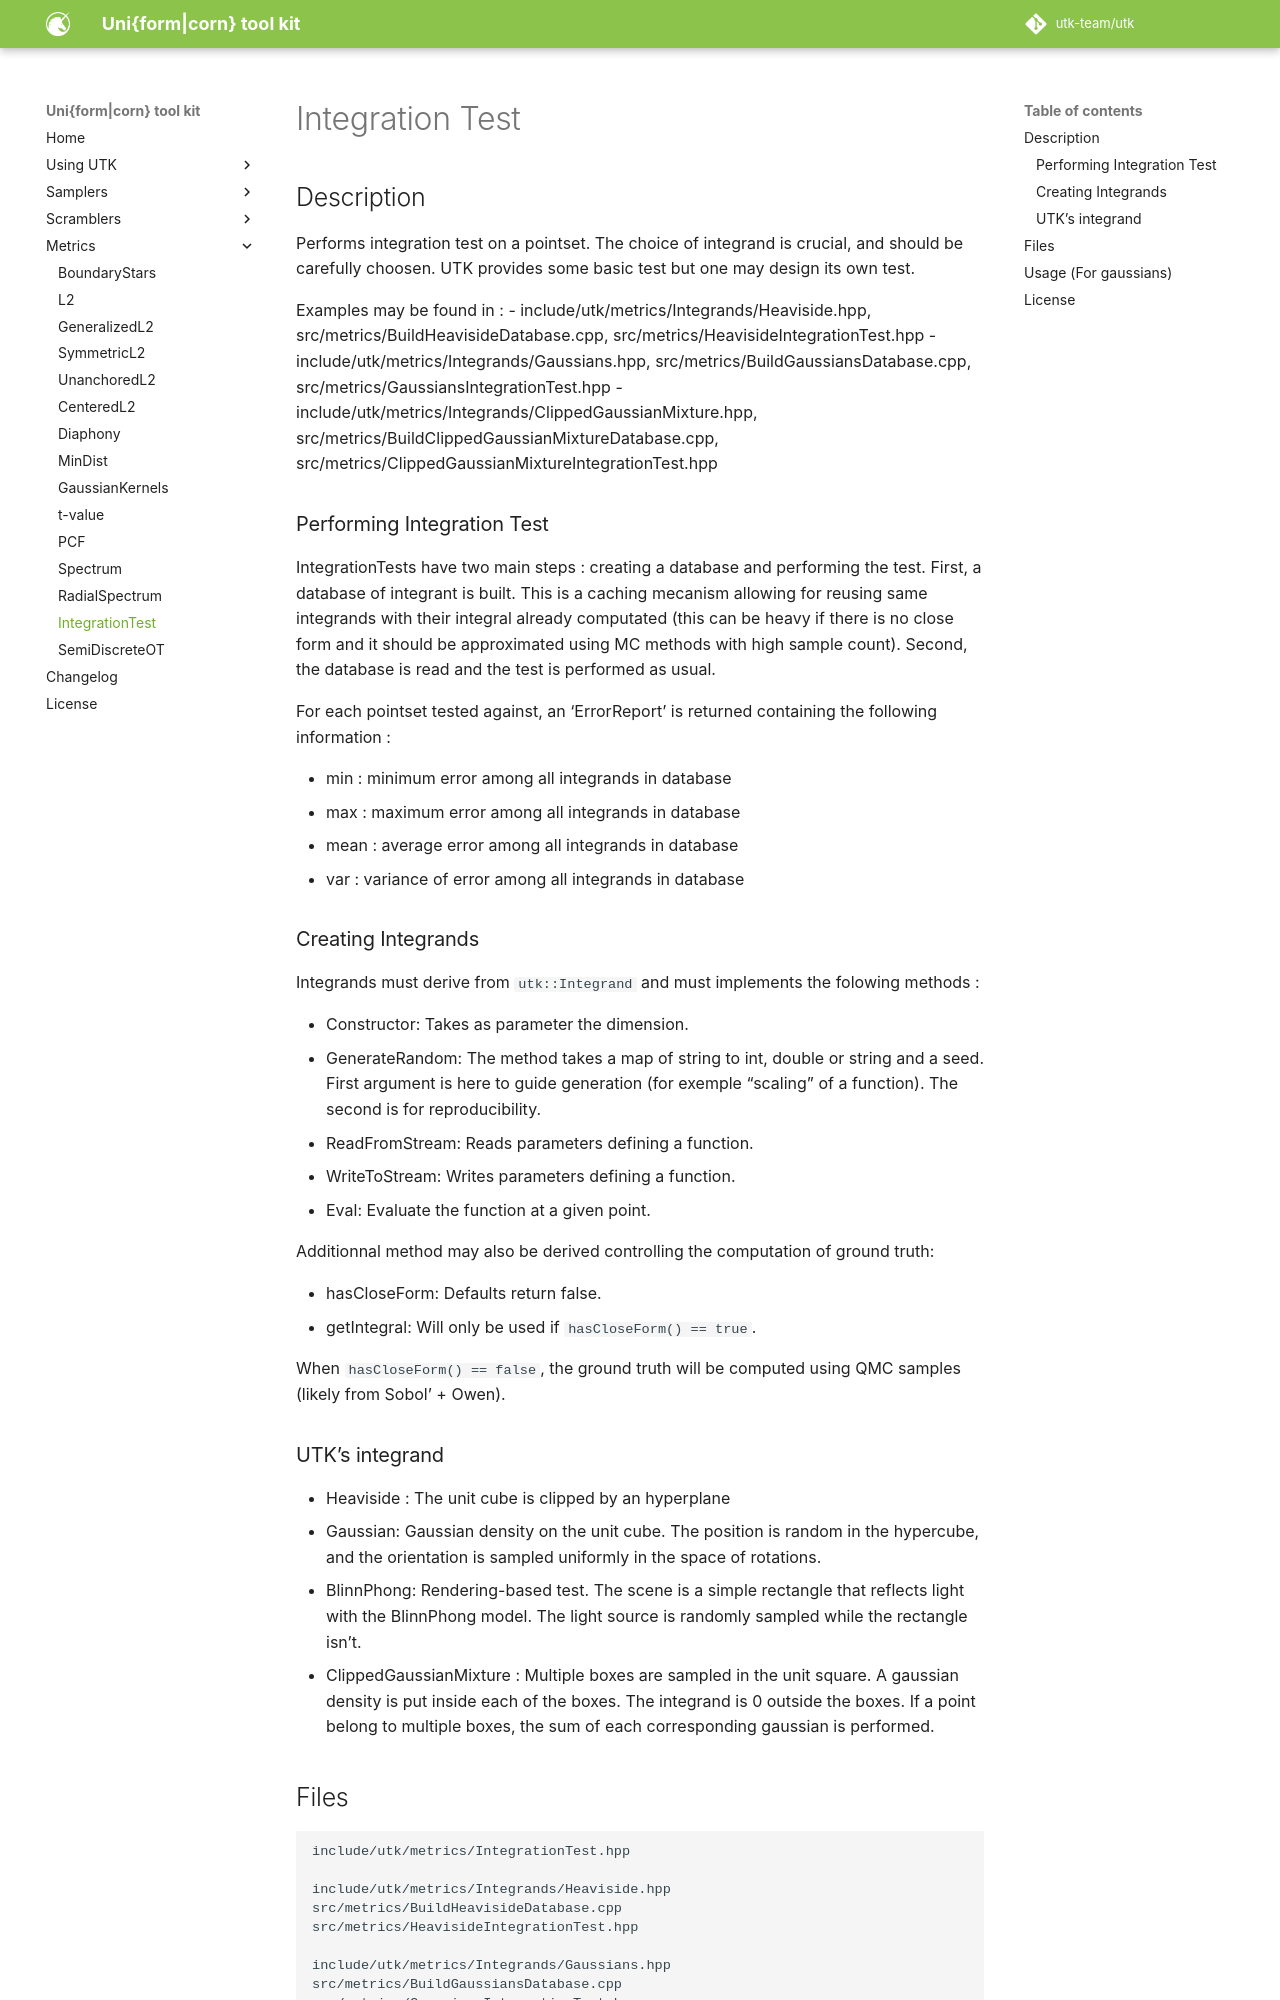

repository: utk-team/utk · page: metrics/IntegrationTest/index.html · generator: mkdocs

# Integration Test

## Description

Performs integration test on a pointset. The choice of integrand is crucial, and should be carefully choosen. UTK 
provides some basic test but one may design its own test. 

Examples may be found in :
- include/utk/metrics/Integrands/Heaviside.hpp, src/metrics/BuildHeavisideDatabase.cpp, src/metrics/HeavisideIntegrationTest.hpp 
- include/utk/metrics/Integrands/Gaussians.hpp, src/metrics/BuildGaussiansDatabase.cpp, src/metrics/GaussiansIntegrationTest.hpp 
- include/utk/metrics/Integrands/ClippedGaussianMixture.hpp, src/metrics/BuildClippedGaussianMixtureDatabase.cpp, src/metrics/ClippedGaussianMixtureIntegrationTest.hpp

### Performing Integration Test

IntegrationTests have two main steps : creating a database and performing the test. First, 
a database of integrant is built. This is a caching mecanism allowing for reusing same integrands
with their integral already computated (this can be heavy if there is no close form and it should be approximated using MC methods with high sample count). Second, the database is read 
and the test is performed as usual. 

For each pointset tested against, an 'ErrorReport' is returned containing the following information : 

* min  : minimum error among all integrands in database
* max  : maximum error among all integrands in database
* mean : average error among all integrands in database
* var  : variance of error  among all integrands in database

### Creating Integrands

Integrands must derive from `utk::Integrand` and must implements the folowing methods : 

- Constructor: Takes as parameter the dimension. 
- GenerateRandom: The method takes a map of string to int, double or string and a seed. First argument is here to 
  guide generation (for exemple "scaling" of a function). The second is for reproducibility. 
- ReadFromStream: Reads parameters defining a function. 
- WriteToStream: Writes parameters defining a function. 
- Eval: Evaluate the function at a given point.

Additionnal method may also be derived controlling the computation of ground truth:

- hasCloseForm: Defaults return false.
- getIntegral: Will only be used if `hasCloseForm() == true`. 

When `hasCloseForm() == false`, the ground truth will be computed using QMC samples (likely from Sobol' + Owen).

### UTK's integrand

* Heaviside : The unit cube is clipped by an hyperplane
* Gaussian: Gaussian density on the unit cube. The position is random in the hypercube, and the orientation is sampled uniformly in the space of rotations. 
* BlinnPhong: Rendering-based test. The scene is a simple rectangle that reflects light with the BlinnPhong model. The light source is randomly sampled while the rectangle isn't. 
* ClippedGaussianMixture : Multiple boxes are sampled in the unit square. A gaussian density is put inside each of the boxes. The integrand is 0 outside the boxes. If a point belong to multiple boxes, the sum of each corresponding gaussian is performed. 
  
## Files

```
include/utk/metrics/IntegrationTest.hpp

include/utk/metrics/Integrands/Heaviside.hpp
src/metrics/BuildHeavisideDatabase.cpp
src/metrics/HeavisideIntegrationTest.hpp 

include/utk/metrics/Integrands/Gaussians.hpp
src/metrics/BuildGaussiansDatabase.cpp
src/metrics/GaussiansIntegrationTest.hpp

include/utk/metrics/Integrands/BlinnPhong.hpp
src/metrics/BuildBlinnPhongDatabase.cpp
src/metrics/BlinnPhongIntegrationTest.hpp


include/utk/metrics/Integrands/ClippedGaussianMixture.hpp
src/metrics/BuildClippedGaussianMixtureDatabase.cpp
src/metrics/ClippedGaussianMixtureIntegrationTest.hpp
```
